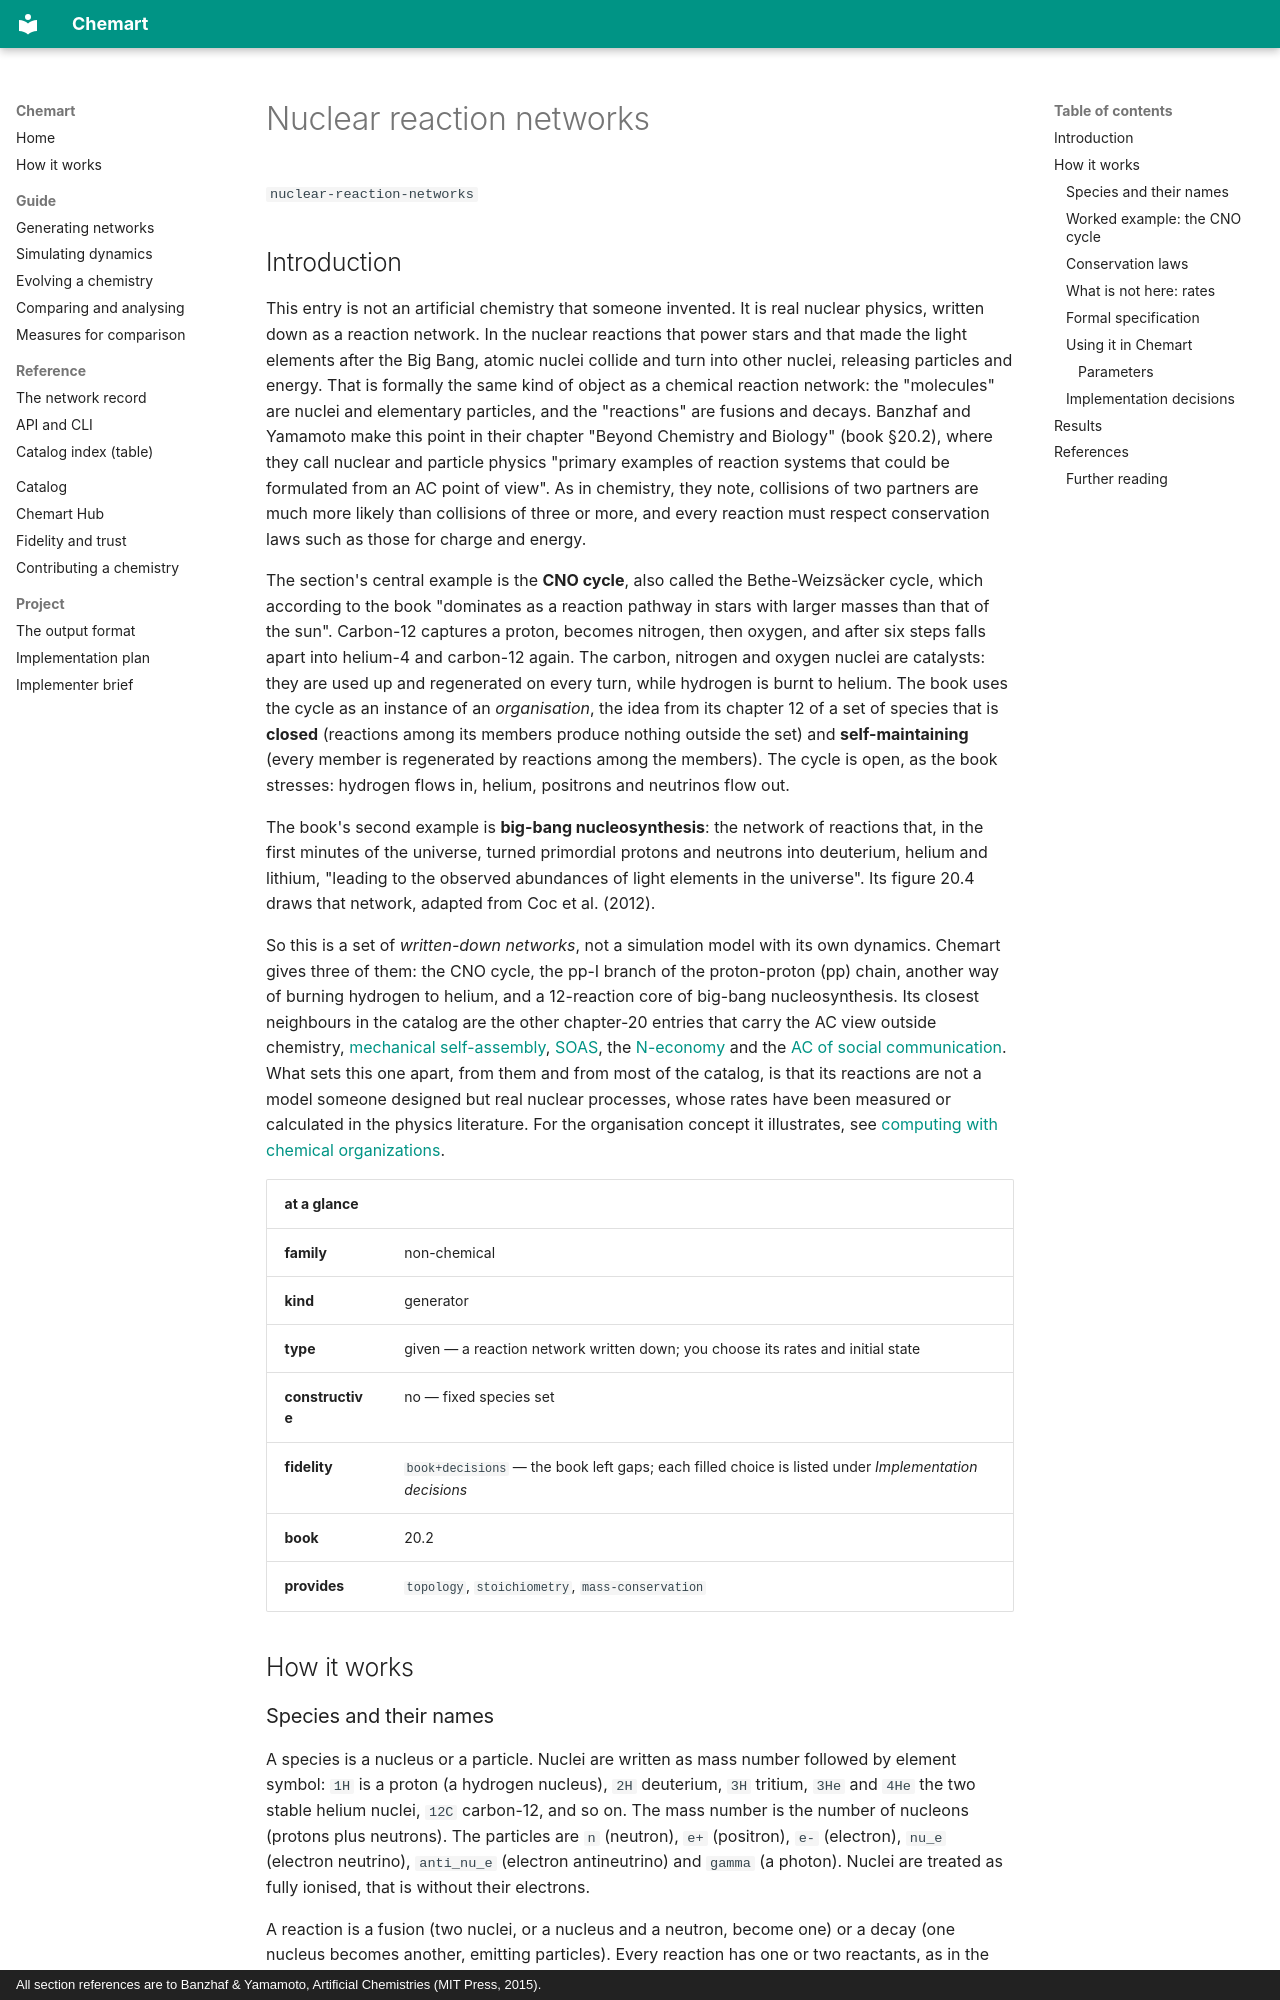

repository: MarcoTuc/Chemart · page: catalog/nuclear-reaction-networks/index.html · generator: mkdocs · copyright: All section references are to Banzhaf & Yamamoto, Artificial Chemistries (MIT Press, 2015).

<!-- Generated by tools/gen_catalog_pages.py from catalog/chemistries/nuclear-reaction-networks.yaml and catalog/explainers/nuclear-reaction-networks.md. Edit those, not this file. -->

# Nuclear reaction networks

`nuclear-reaction-networks`

## Introduction

This entry is not an artificial chemistry that someone invented. It is real
nuclear physics, written down as a reaction network. In the nuclear reactions
that power stars and that made the light elements after the Big Bang, atomic
nuclei collide and turn into other nuclei, releasing particles and energy. That
is formally the same kind of object as a chemical reaction network: the
"molecules" are nuclei and elementary particles, and the "reactions" are
fusions and decays. Banzhaf and Yamamoto make this point in their chapter
"Beyond Chemistry and Biology" (book §20.2), where they call nuclear and
particle physics "primary examples of reaction systems that could be
formulated from an AC point of view". As in chemistry, they note, collisions of
two partners are much more likely than collisions of three or more, and every
reaction must respect conservation laws such as those for charge and energy.

The section's central example is the **CNO cycle**, also called the
Bethe-Weizsäcker cycle, which according to the book "dominates as a reaction
pathway in stars with larger masses than that of the sun". Carbon-12 captures a
proton, becomes nitrogen, then oxygen, and after six steps falls apart into
helium-4 and carbon-12 again. The carbon, nitrogen and oxygen nuclei are
catalysts: they are used up and regenerated on every turn, while hydrogen is
burnt to helium. The book uses the cycle as an instance of an *organisation*,
the idea from its chapter 12 of a set of species that is **closed** (reactions
among its members produce nothing outside the set) and **self-maintaining**
(every member is regenerated by reactions among the members). The cycle is
open, as the book stresses: hydrogen flows in, helium, positrons and neutrinos
flow out.

The book's second example is **big-bang nucleosynthesis**: the network of
reactions that, in the first minutes of the universe, turned primordial protons
and neutrons into deuterium, helium and lithium, "leading to the observed
abundances of light elements in the universe". Its figure 20.4 draws that
network, adapted from Coc et al. (2012).

So this is a set of *written-down networks*, not a simulation model with its
own dynamics. Chemart gives three of them: the CNO cycle, the pp-I branch of
the proton-proton (pp) chain, another way of burning hydrogen to helium, and a
12-reaction core of big-bang nucleosynthesis. Its closest neighbours in the
catalog are the other chapter-20 entries that carry the AC view outside
chemistry, [mechanical self-assembly](mechanical-self-assembly.md),
[SOAS](soas.md), the [N-economy](n-economy.md) and the
[AC of social communication](social-communication-ac.md). What sets this one
apart, from them and from most of the catalog, is that its reactions are not a
model someone designed but real nuclear processes, whose rates have been
measured or calculated in the physics literature. For the
organisation concept it illustrates, see
[computing with chemical organizations](organization-computing.md).

| at a glance | |
|---|---|
| **family** | non-chemical |
| **kind** | generator |
| **type** | given — a reaction network written down; you choose its rates and initial state |
| **constructive** | no — fixed species set |
| **fidelity** | `book+decisions` — the book left gaps; each filled choice is listed under *Implementation decisions* |
| **book** | 20.2 |
| **provides** | `topology`, `stoichiometry`, `mass-conservation` |

## How it works
